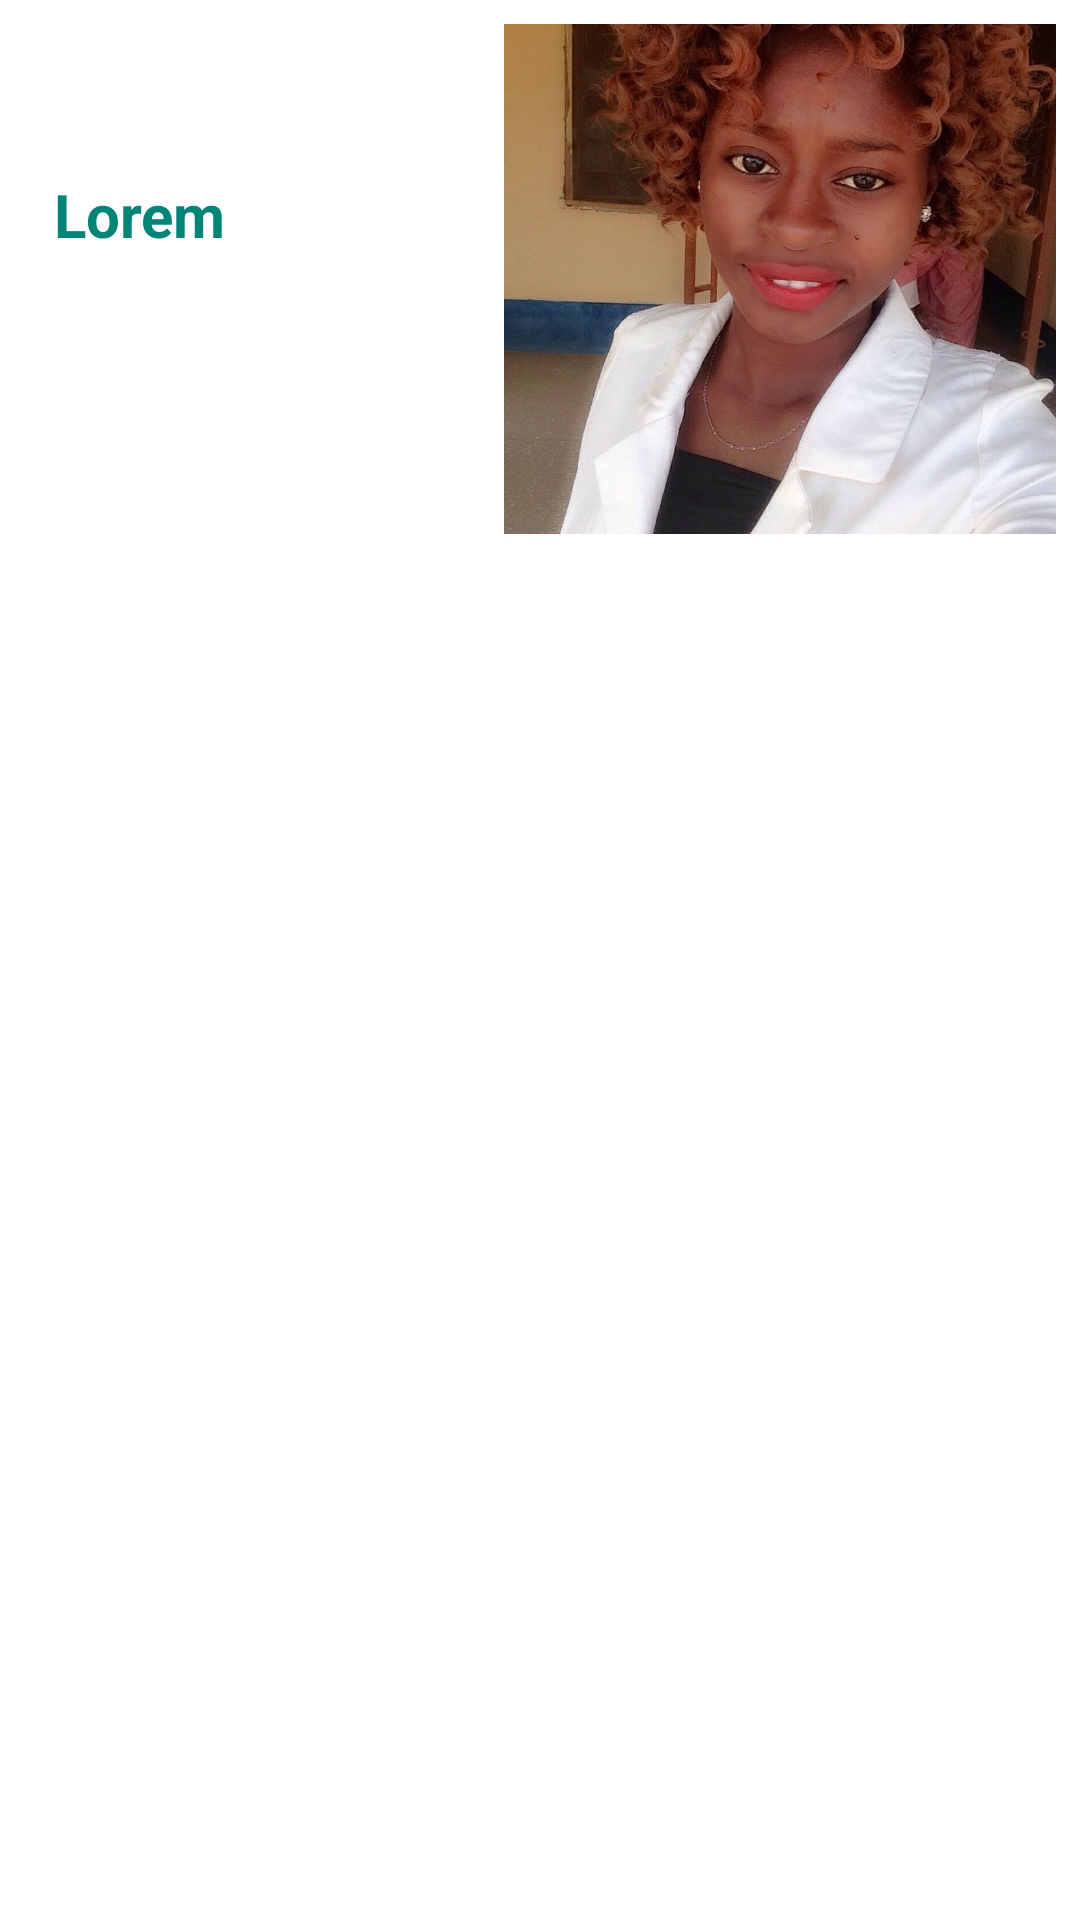

Produce the Android XML layout that renders to this screen, including the resource entries it uses.
<!-- AndroidManifest.xml: application theme AppTheme -->
<!-- res/layout/each_row_item.xml -->
<?xml version="1.0" encoding="utf-8"?>
<RelativeLayout xmlns:android="http://schemas.android.com/apk/res/android"
        xmlns:app="http://schemas.android.com/apk/res-auto"
        android:layout_width="match_parent"
        android:layout_height="150dp"
        android:background="#fff"
        android:elevation="8dp"
        android:padding="8dp"
        android:clickable="true"
        android:focusable="true"
        android:layout_marginBottom="7dp">

        <TextView
            android:id="@+id/username"
            android:layout_width="150dp"
            android:layout_height="wrap_content"
            android:gravity="left"
            android:text="Lorem "
            android:textSize="20sp"
            android:layout_marginLeft="10dp"
            android:layout_marginTop="50dp"
            android:textStyle="bold"
            android:textColor="@color/material_deep_teal_500"/>

        <ImageView
            android:id="@+id/profileImage"
            android:layout_width="wrap_content"
            android:layout_height="170dp"
            android:layout_toRightOf="@+id/username"
            android:scaleType="centerCrop"
            android:src="@drawable/image" />

</RelativeLayout>
<!-- resources referenced by this layout -->
<resources>
  <!-- drawable image: jpg bitmap (drawable, 216415 bytes) -->
  <style name="AppTheme" parent="Theme.AppCompat.Light.DarkActionBar">
          
          <item name="colorPrimary">#ff009688</item>
          
          <item name="colorPrimaryDark">#3949AB</item>
          
          <item name="colorAccent">@color/colorAccent</item>
          
      </style>
  <!-- not gathered from this repository: default colours our renderer supplied (Android Studio template values) -->
  <color name="colorAccent">#FF03DAC5</color>
</resources>
